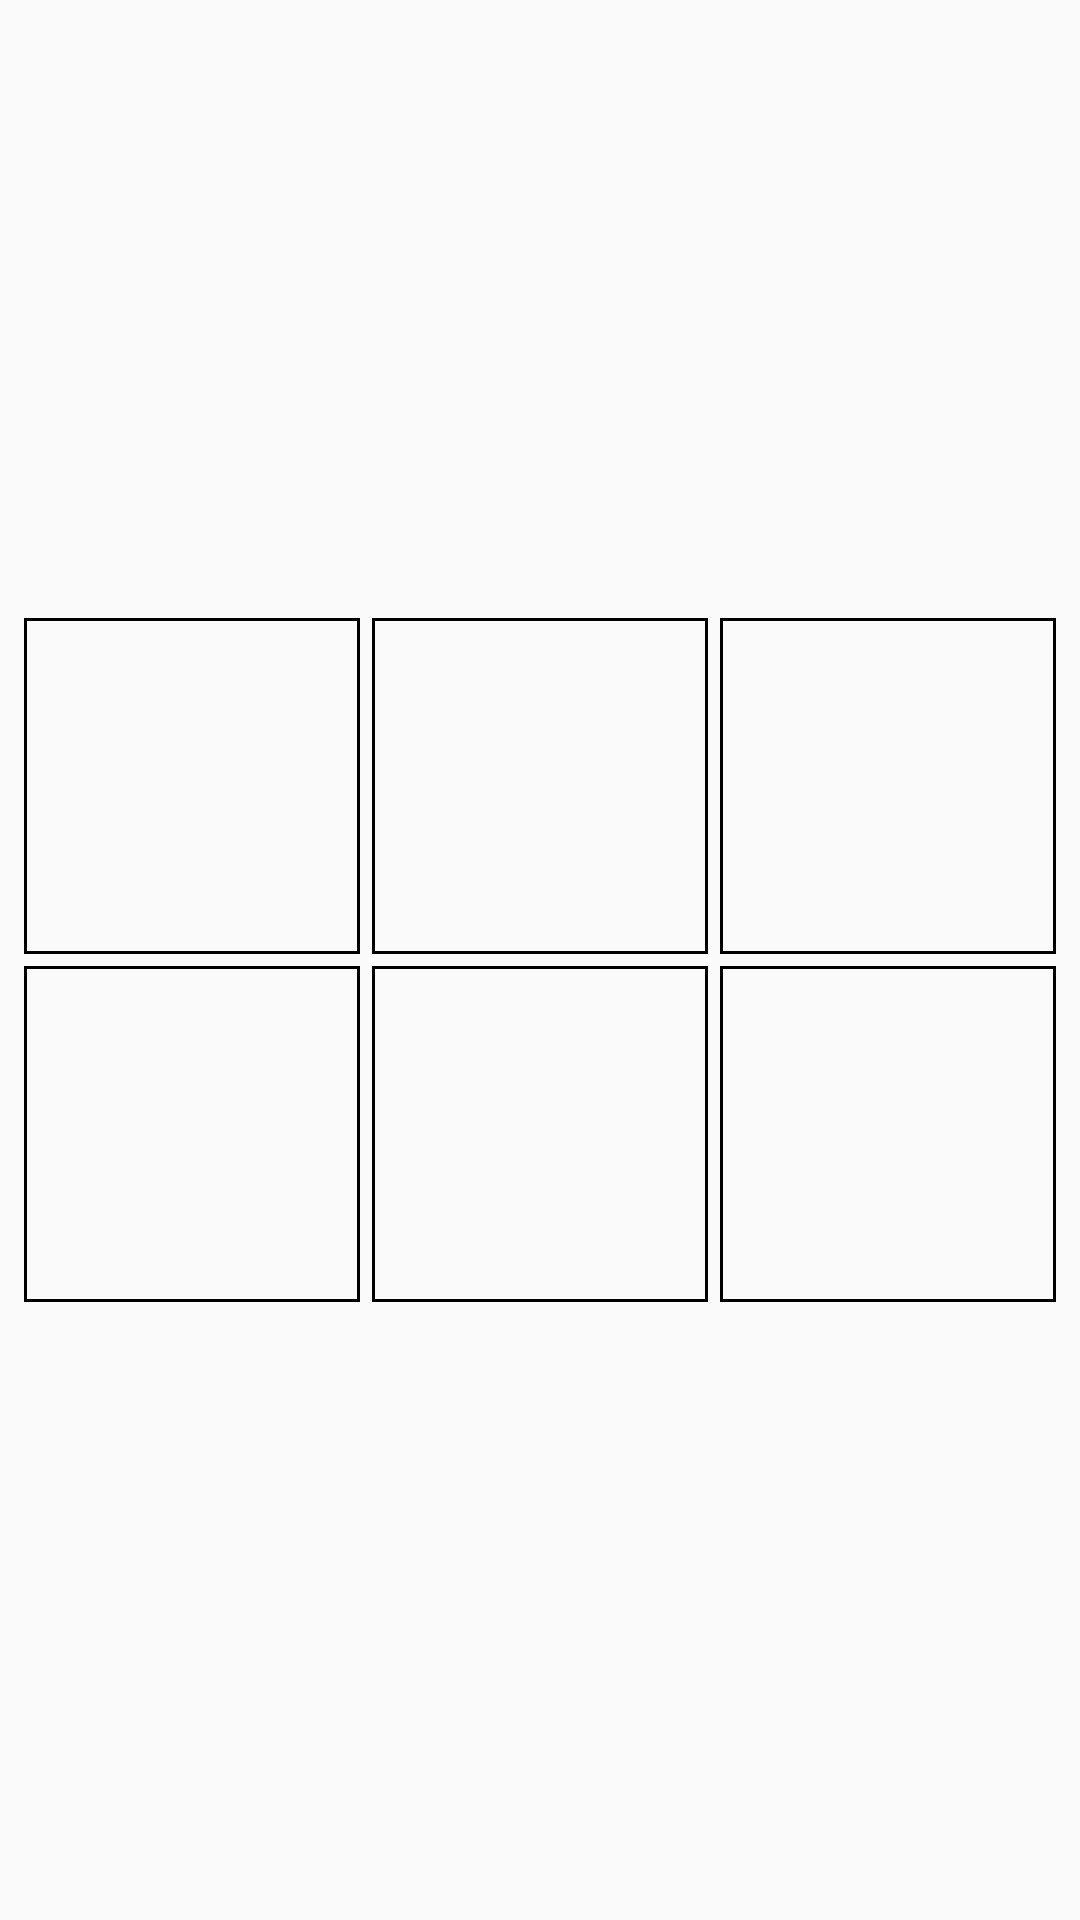

Write the Android layout XML for this screen, with the resource values it uses.
<!-- AndroidManifest.xml: application theme AppTheme -->
<!-- res/layout/style_sg_slide.xml -->
<?xml version="1.0" encoding="utf-8"?>
<RelativeLayout xmlns:android="http://schemas.android.com/apk/res/android"
    android:orientation="vertical"
    android:layout_width="match_parent"
    android:layout_height="match_parent"
    >


    <ImageView
        android:layout_width="wrap_content"
        android:layout_height="wrap_content"
        android:id="@+id/ImageView_eg_sg_main_slide_show"
        />


<LinearLayout
    android:layout_width="wrap_content"
    android:layout_height="wrap_content"
    android:orientation="vertical"
    android:layout_centerInParent="true">


    <LinearLayout
        android:layout_width="wrap_content"
        android:layout_height="wrap_content"
        android:orientation="horizontal"
        >

        <ImageView
            android:layout_width="@dimen/chieurong_slide"
            android:layout_height="@dimen/chieucao_slide"
            android:id="@+id/button_eg_sg_slide"
            android:scaleType="fitXY"
            android:layout_margin="2dp"
            android:background="@drawable/custom_border_slides"
            />

        <ImageView
            android:layout_width="@dimen/chieurong_slide"
            android:layout_height="@dimen/chieucao_slide"
            android:scaleType="fitXY"
            android:layout_margin="2dp"
            android:background="@drawable/custom_border_slides"
            />


        <ImageView
            android:layout_width="@dimen/chieurong_slide"
            android:layout_height="@dimen/chieucao_slide"
            android:scaleType="fitXY"
            android:layout_margin="2dp"
            android:background="@drawable/custom_border_slides"
            />

    </LinearLayout>

    <LinearLayout
        android:layout_width="wrap_content"
        android:layout_height="wrap_content"
        android:orientation="horizontal"
        >

        <ImageView
            android:layout_width="@dimen/chieurong_slide"
            android:layout_height="@dimen/chieucao_slide"
            android:scaleType="fitXY"
            android:layout_margin="2dp"
            android:background="@drawable/custom_border_slides"
            />

        <ImageView
            android:layout_width="@dimen/chieurong_slide"
            android:layout_height="@dimen/chieucao_slide"
            android:scaleType="fitXY"
            android:layout_margin="2dp"
            android:background="@drawable/custom_border_slides"
            />


        <ImageView
            android:layout_width="@dimen/chieurong_slide"
            android:layout_height="@dimen/chieucao_slide"
            android:scaleType="fitXY"
            android:layout_margin="2dp"
            android:background="@drawable/custom_border_slides"
            />

    </LinearLayout>


</LinearLayout>

    <ImageView
        android:layout_width="140dp"
        android:layout_height="70dp"
        android:scaleType="fitXY"
        android:layout_margin="10dp"
        android:id="@+id/show_mainslides_sg_example"
        />



</RelativeLayout>
<!-- resources referenced by this layout -->
<resources>
  <dimen name="chieucao_slide">130dp</dimen>
  <dimen name="chieurong_slide">130dp</dimen>
  <!-- drawable custom_border_slides (drawable) -->
  <?xml version="1.0" encoding="utf-8"?>
  <shape xmlns:android="http://schemas.android.com/apk/res/android"
      android:shape="rectangle">
  
      <stroke android:width="1dp"
          android:color="#000"
          />
  
  </shape>
  <style name="AppTheme" parent="Theme.AppCompat.Light.DarkActionBar">
          
          <item name="colorPrimary">@color/colorPrimary</item>
          <item name="colorPrimaryDark">@color/colorPrimaryDark</item>
          <item name="colorAccent">@color/colorAccent</item>
      </style>
  <!-- not gathered from this repository: default colours our renderer supplied (Android Studio template values) -->
  <color name="colorPrimary">#FF6200EE</color>
  <color name="colorPrimaryDark">#FF3700B3</color>
  <color name="colorAccent">#FF03DAC5</color>
</resources>
